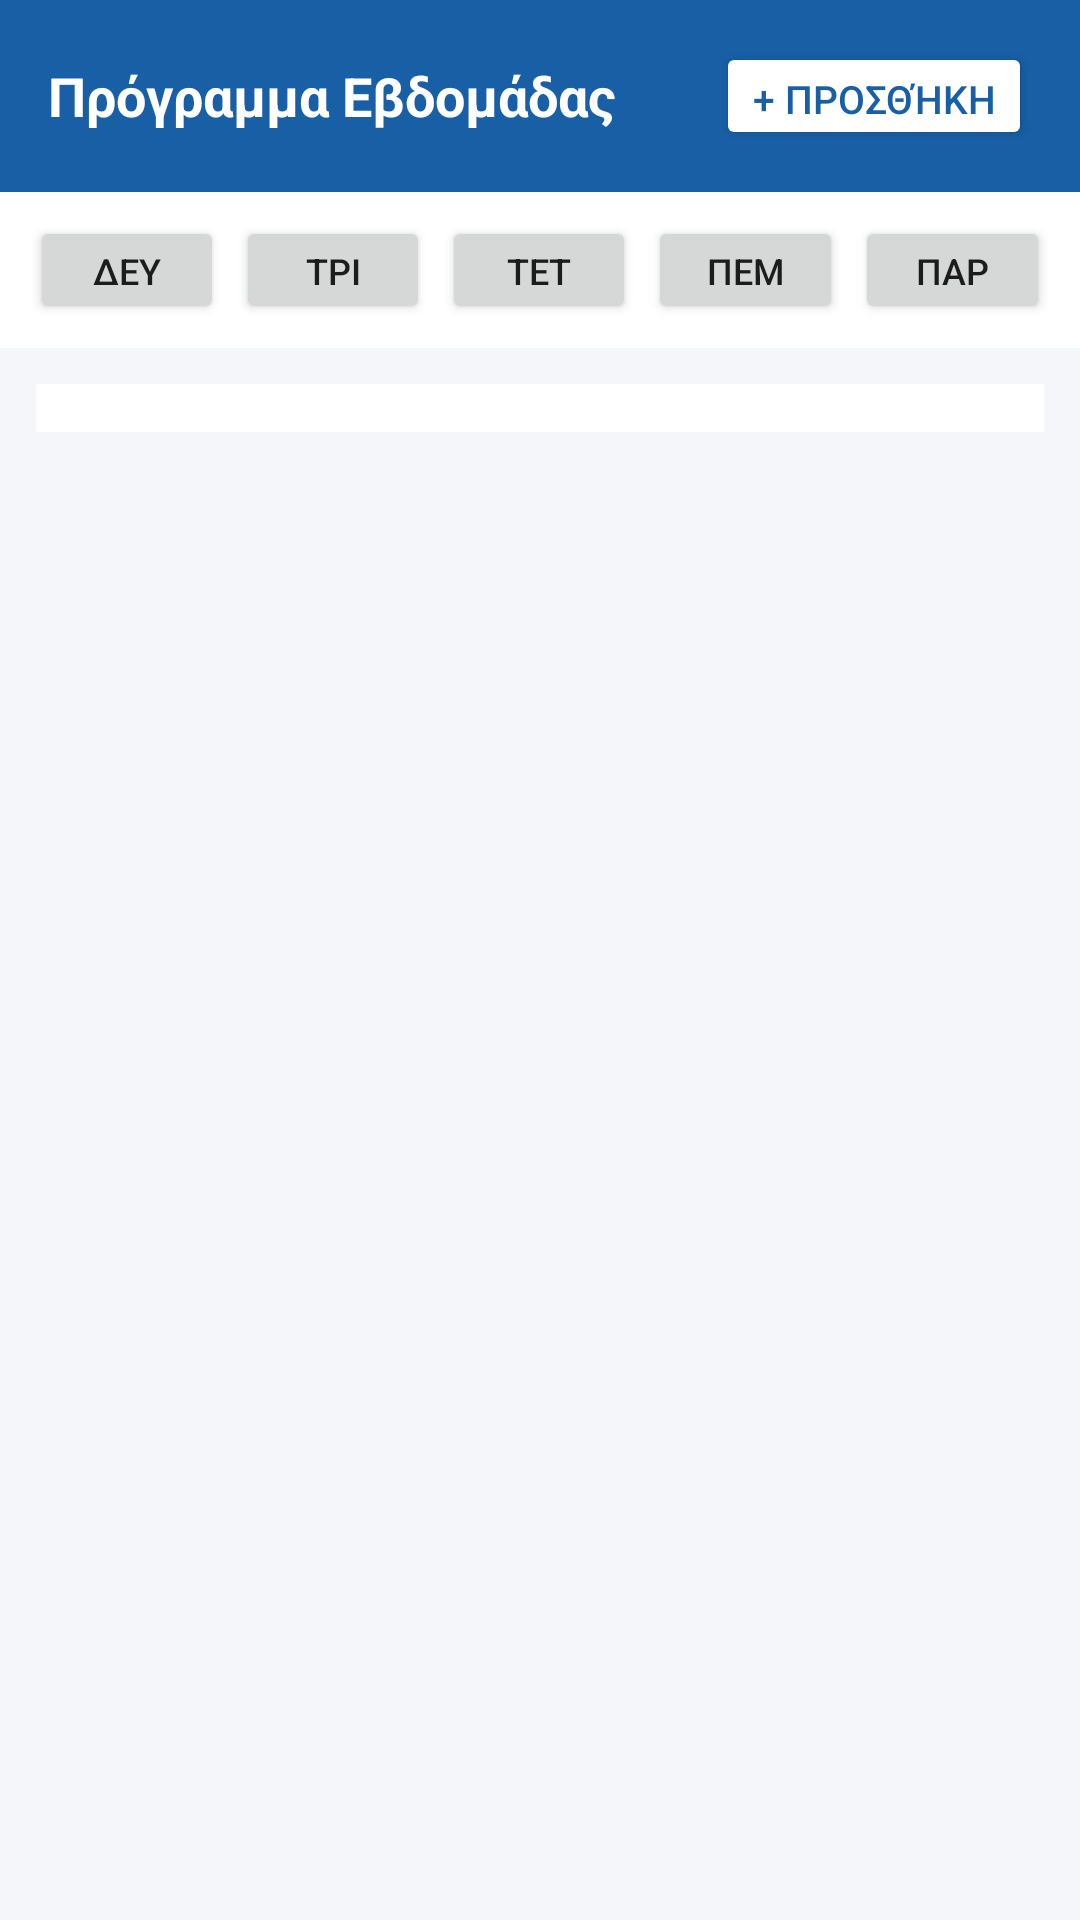

Android layout source for this screen:
<!-- AndroidManifest.xml: application theme Theme.UniWingman -->
<!-- res/layout/fragment_schedule.xml -->
<?xml version="1.0" encoding="utf-8"?>
<LinearLayout xmlns:android="http://schemas.android.com/apk/res/android"
    android:layout_width="match_parent"
    android:layout_height="match_parent"
    android:orientation="vertical"
    android:background="#F5F6FA">

    
    <LinearLayout
        android:layout_width="match_parent"
        android:layout_height="wrap_content"
        android:orientation="horizontal"
        android:gravity="center_vertical"
        android:background="@color/nav_selected"
        android:paddingHorizontal="16dp"
        android:paddingVertical="14dp">

        <TextView
            android:layout_width="0dp"
            android:layout_height="wrap_content"
            android:layout_weight="1"
            android:text="Πρόγραμμα Εβδομάδας"
            android:textColor="#FFFFFF"
            android:textSize="18sp"
            android:textStyle="bold" />

        <Button
            android:id="@+id/btnAdd"
            android:layout_width="wrap_content"
            android:layout_height="36dp"
            android:text="+ Προσθήκη"
            android:textSize="13sp"
            android:textColor="@color/nav_selected"
            android:backgroundTint="#FFFFFF"
            android:paddingHorizontal="12dp" />
    </LinearLayout>

    
    <LinearLayout
        android:layout_width="match_parent"
        android:layout_height="wrap_content"
        android:orientation="horizontal"
        android:background="#FFFFFF"
        android:paddingVertical="8dp"
        android:paddingHorizontal="8dp">

        <Button
            android:id="@+id/btnDayMon"
            android:layout_width="0dp"
            android:layout_height="36dp"
            android:layout_weight="1"
            android:layout_marginHorizontal="2dp"
            android:text="Δευ"
            android:textSize="12sp" />

        <Button
            android:id="@+id/btnDayTue"
            android:layout_width="0dp"
            android:layout_height="36dp"
            android:layout_weight="1"
            android:layout_marginHorizontal="2dp"
            android:text="Τρι"
            android:textSize="12sp" />

        <Button
            android:id="@+id/btnDayWed"
            android:layout_width="0dp"
            android:layout_height="36dp"
            android:layout_weight="1"
            android:layout_marginHorizontal="2dp"
            android:text="Τετ"
            android:textSize="12sp" />

        <Button
            android:id="@+id/btnDayThu"
            android:layout_width="0dp"
            android:layout_height="36dp"
            android:layout_weight="1"
            android:layout_marginHorizontal="2dp"
            android:text="Πεμ"
            android:textSize="12sp" />

        <Button
            android:id="@+id/btnDayFri"
            android:layout_width="0dp"
            android:layout_height="36dp"
            android:layout_weight="1"
            android:layout_marginHorizontal="2dp"
            android:text="Παρ"
            android:textSize="12sp" />
    </LinearLayout>

    
    <ScrollView
        android:layout_width="match_parent"
        android:layout_height="0dp"
        android:layout_weight="1"
        android:padding="12dp">

        <LinearLayout
            android:id="@+id/scheduleContainer"
            android:layout_width="match_parent"
            android:layout_height="wrap_content"
            android:orientation="vertical"
            android:background="#FFFFFF"
            android:padding="8dp" />
    </ScrollView>

</LinearLayout>
<!-- resources referenced by this layout -->
<resources>
  <color name="nav_selected">#185FA5</color>
  <style name="Theme.UniWingman" parent="Theme.MaterialComponents.DayNight.NoActionBar">
          <item name="colorPrimary">@color/nav_selected</item>
          <item name="colorPrimaryVariant">@color/nav_unselected</item>
          <item name="colorOnPrimary">@android:color/white</item>
          <item name="colorSecondary">@color/nav_selected</item>
          <item name="colorSecondaryVariant">@color/nav_selected</item>
          <item name="colorOnSecondary">@android:color/white</item>
          <item name="android:colorBackground">@android:color/white</item>
          <item name="colorSurface">@android:color/white</item>
          <item name="colorOnSurface">@android:color/black</item>
          <item name="android:statusBarColor">#185FA5</item>
      </style>
  <color name="nav_unselected">#5F5E5A</color>
</resources>
